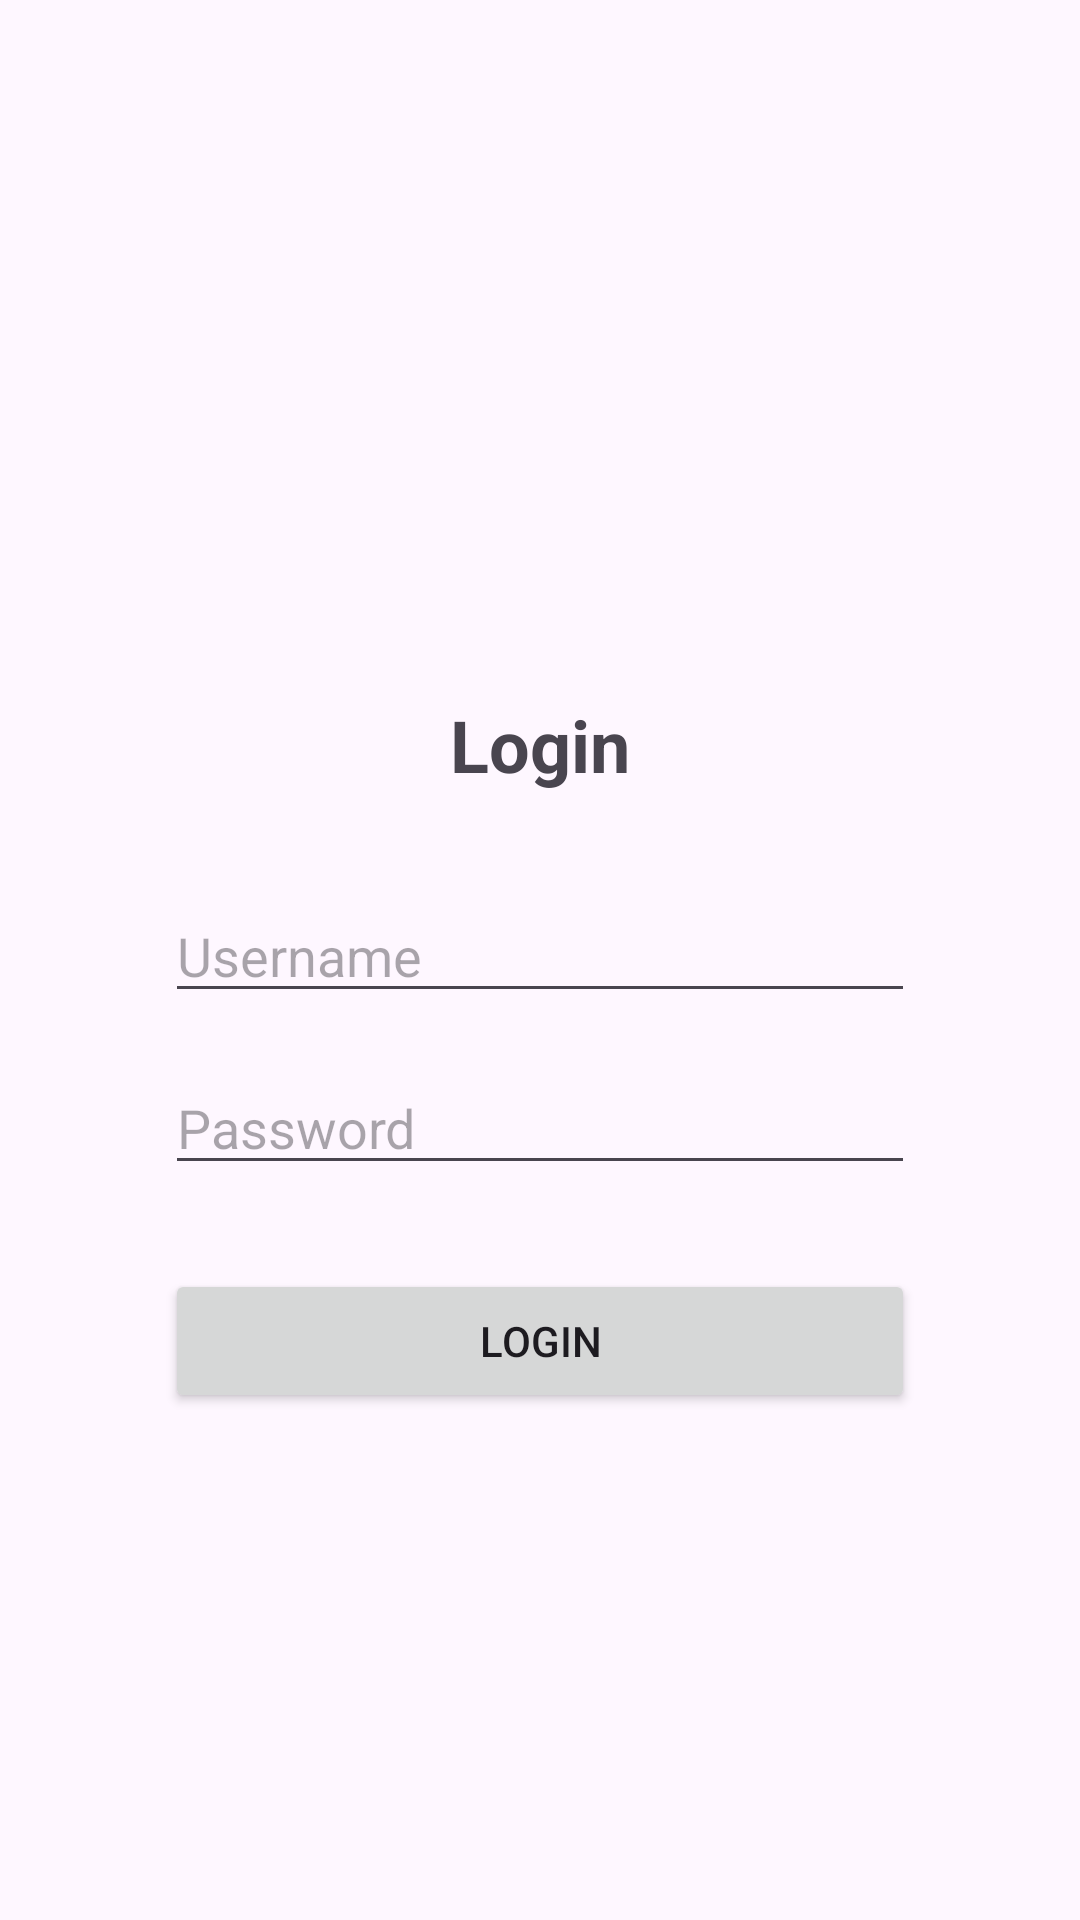

Here is an Android app screen rendered from its layout file. Give the layout XML and the strings, colors and styles it references.
<!-- AndroidManifest.xml: application theme Theme.UTSPAPB -->
<!-- res/layout/activity_constraint.xml -->
<?xml version="1.0" encoding="utf-8"?>
<androidx.constraintlayout.widget.ConstraintLayout xmlns:android="http://schemas.android.com/apk/res/android"
    xmlns:app="http://schemas.android.com/apk/res-auto"
    xmlns:tools="http://schemas.android.com/tools"
    android:id="@+id/main"
    android:layout_width="match_parent"
    android:layout_height="match_parent"
    tools:context=".ConstraintActivity">
    <androidx.constraintlayout.widget.Guideline
        android:id="@+id/guideline"
        android:layout_width="wrap_content"
        android:layout_height="wrap_content"
        android:orientation="horizontal"
        app:layout_constraintGuide_percent="0.3"/>
    <TextView
        android:id="@+id/login_txt"
        android:layout_width="wrap_content"
        android:layout_height="wrap_content"
        android:layout_marginTop="24dp"
        app:layout_constraintRight_toRightOf="parent"
        app:layout_constraintLeft_toLeftOf="parent"
        android:padding="16dp"
        android:text="Login"
        android:textSize="24dp"
        android:textStyle="bold"
        app:layout_constraintTop_toBottomOf="@id/guideline"/>
    <EditText
        android:id="@+id/edt_username"
        android:layout_width="250dp"
        android:layout_height="wrap_content"
        app:layout_constraintTop_toBottomOf="@id/login_txt"
        app:layout_constraintRight_toRightOf="parent"
        app:layout_constraintLeft_toLeftOf="parent"
        android:layout_marginTop="16dp"
        android:hint="Username"/>
    <EditText
        android:id="@+id/edt_password"
        android:layout_width="250dp"
        android:layout_height="wrap_content"
        app:layout_constraintTop_toBottomOf="@id/edt_username"
        app:layout_constraintRight_toRightOf="parent"
        app:layout_constraintLeft_toLeftOf="parent"
        android:layout_marginTop="16dp"
        android:hint="Password"
        android:inputType="textPassword"/>
    <Button
        android:id="@+id/btn_login"
        android:layout_width="250dp"
        android:layout_height="wrap_content"
        android:layout_marginTop="28dp"
        android:text="Login"
        app:layout_constraintTop_toBottomOf="@id/edt_password"
        app:layout_constraintRight_toRightOf="parent"
        app:layout_constraintLeft_toLeftOf="parent" />
</androidx.constraintlayout.widget.ConstraintLayout>
<!-- resources referenced by this layout -->
<resources>
  <style name="Theme.UTSPAPB" parent="Base.Theme.UTSPAPB" />
  <style name="Base.Theme.UTSPAPB" parent="Theme.Material3.DayNight.NoActionBar">
          
          
      </style>
</resources>
